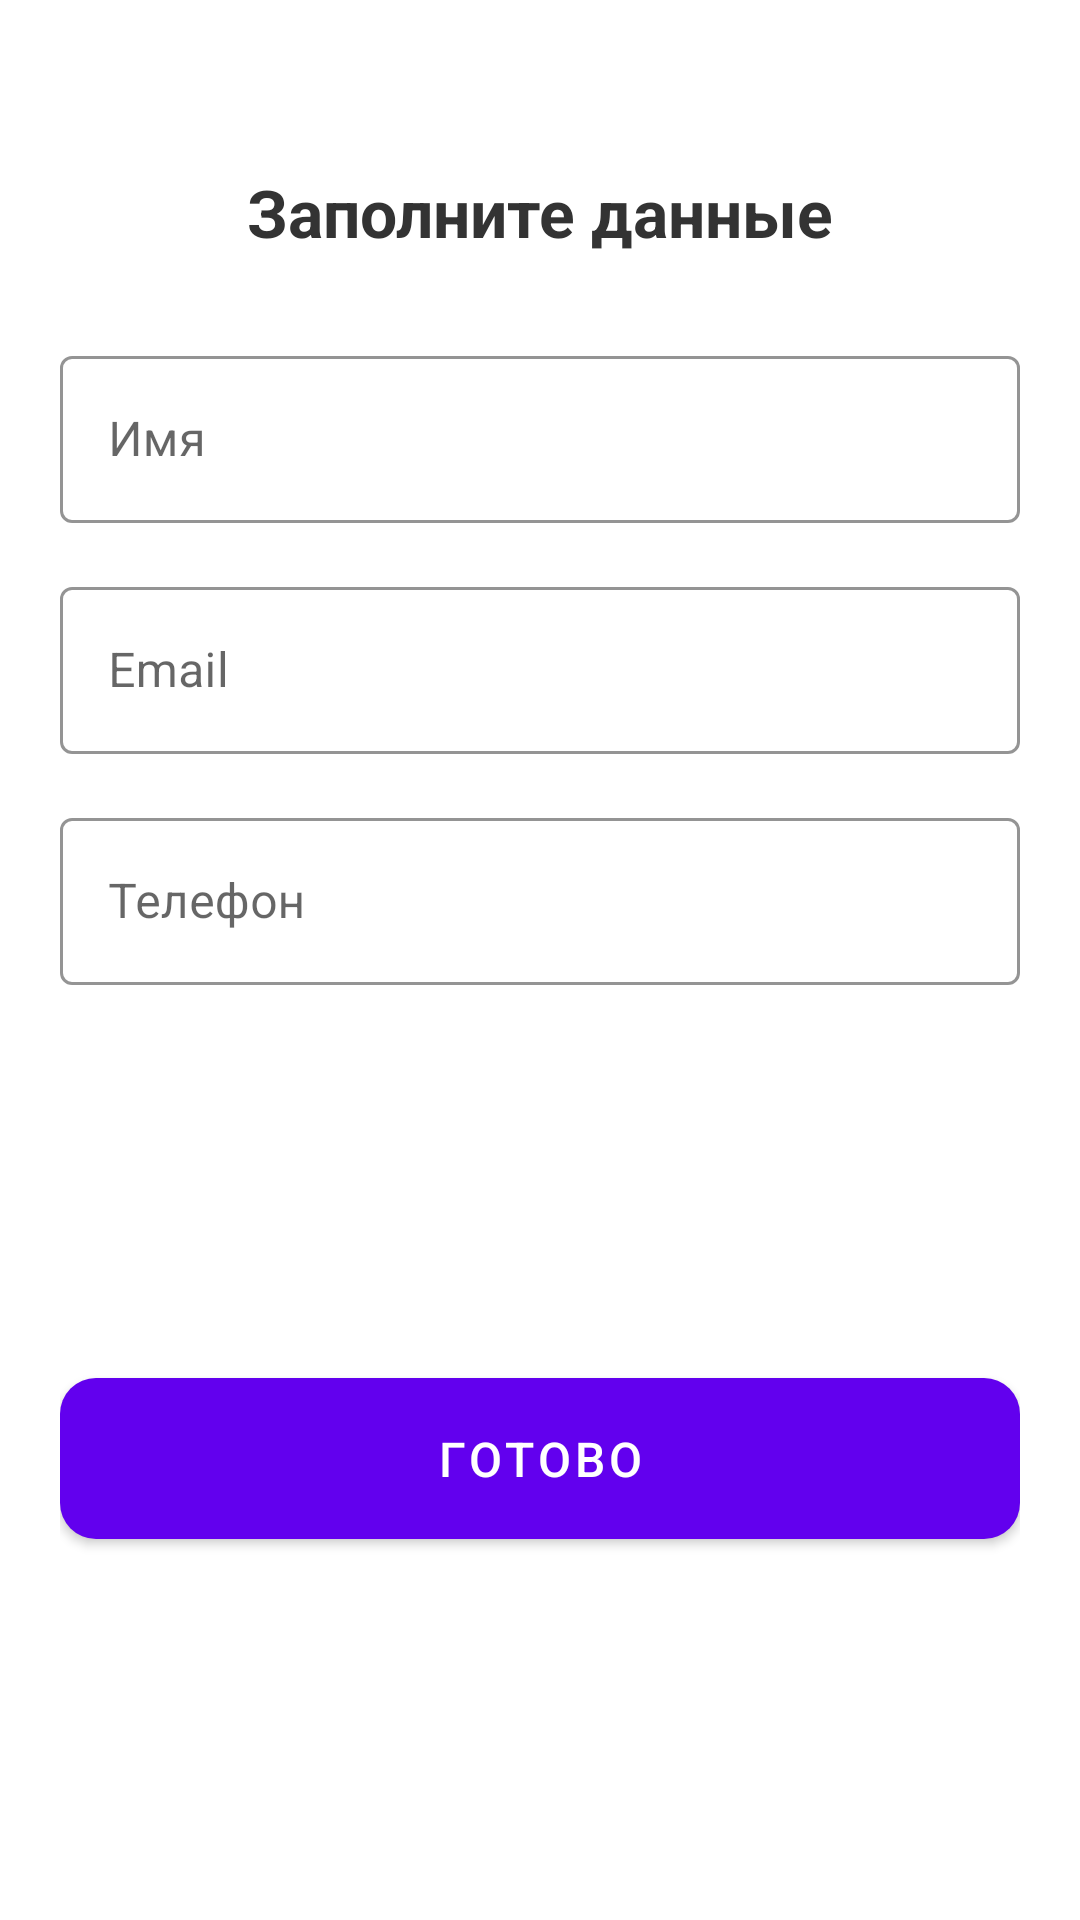

Produce the Android XML layout that renders to this screen, including the resource entries it uses.
<!-- AndroidManifest.xml: application theme AppTheme -->
<!-- res/layout/auth_dialog.xml -->
<?xml version="1.0" encoding="utf-8"?>
<androidx.constraintlayout.widget.ConstraintLayout
    xmlns:android="http://schemas.android.com/apk/res/android"
    xmlns:app="http://schemas.android.com/apk/res-auto"
    android:layout_width="match_parent"
    android:layout_height="wrap_content"
    android:padding="20dp"
    android:background="@drawable/bg_dialog">

    <ImageButton
        android:id="@+id/close_auth_ibtn"
        android:layout_width="48dp"
        android:layout_height="48dp"
        android:background="?attr/selectableItemBackgroundBorderless"
        android:src="@drawable/ic_close"
        app:tint="#666"
        app:layout_constraintEnd_toEndOf="parent"
        app:layout_constraintTop_toTopOf="parent" />

    <TextView
        android:id="@+id/auth_title_tv"
        android:layout_width="0dp"
        android:layout_height="wrap_content"
        android:text="@string/fill_fields_str"
        android:textColor="#333"
        android:textSize="22sp"
        android:textStyle="bold"
        android:gravity="center"
        android:layout_marginTop="36dp"
        android:layout_marginHorizontal="16dp"
        app:layout_constraintEnd_toEndOf="parent"
        app:layout_constraintStart_toStartOf="parent"
        app:layout_constraintTop_toTopOf="parent" />

    <com.google.android.material.textfield.TextInputLayout
        android:id="@+id/name_layout"
        style="@style/Widget.MaterialComponents.TextInputLayout.OutlinedBox"
        android:layout_width="0dp"
        android:layout_height="wrap_content"
        android:layout_marginTop="28dp"
        android:hint="@string/name_str"
        app:boxStrokeColor="@color/colorPrimary"
        app:hintTextColor="@color/colorPrimary"
        app:layout_constraintEnd_toEndOf="parent"
        app:layout_constraintStart_toStartOf="parent"
        app:layout_constraintTop_toBottomOf="@+id/auth_title_tv">

        <com.google.android.material.textfield.TextInputEditText
            android:id="@+id/name_et"
            android:layout_width="match_parent"
            android:layout_height="wrap_content"
            android:inputType="textPersonName" />
    </com.google.android.material.textfield.TextInputLayout>

    <com.google.android.material.textfield.TextInputLayout
        android:id="@+id/email_layout"
        style="@style/Widget.MaterialComponents.TextInputLayout.OutlinedBox"
        android:layout_width="0dp"
        android:layout_height="wrap_content"
        android:layout_marginTop="16dp"
        android:hint="@string/email_str"
        app:boxStrokeColor="@color/colorPrimary"
        app:hintTextColor="@color/colorPrimary"
        app:layout_constraintEnd_toEndOf="parent"
        app:layout_constraintStart_toStartOf="parent"
        app:layout_constraintTop_toBottomOf="@+id/name_layout">

        <com.google.android.material.textfield.TextInputEditText
            android:id="@+id/email_et"
            android:layout_width="match_parent"
            android:layout_height="wrap_content"
            android:inputType="textEmailAddress" />
    </com.google.android.material.textfield.TextInputLayout>

    <com.google.android.material.textfield.TextInputLayout
        android:id="@+id/phone_layout"
        style="@style/Widget.MaterialComponents.TextInputLayout.OutlinedBox"
        android:layout_width="0dp"
        android:layout_height="wrap_content"
        android:layout_marginTop="16dp"
        android:hint="@string/phone_str"
        app:boxStrokeColor="@color/colorPrimary"
        app:hintTextColor="@color/colorPrimary"
        app:layout_constraintEnd_toEndOf="parent"
        app:layout_constraintStart_toStartOf="parent"
        app:layout_constraintTop_toBottomOf="@+id/email_layout">

        <com.google.android.material.textfield.TextInputEditText
            android:id="@+id/phone_et"
            android:layout_width="match_parent"
            android:layout_height="wrap_content"
            android:inputType="phone" />
    </com.google.android.material.textfield.TextInputLayout>

    <com.google.android.material.button.MaterialButton
        android:id="@+id/done_auth_btn"
        android:layout_width="match_parent"
        android:layout_height="wrap_content"
        android:text="@string/done_str"
        android:padding="16dp"
        android:layout_marginTop="32dp"
        android:layout_marginBottom="8dp"
        android:textSize="16sp"
        app:cornerRadius="12dp"
        app:layout_constraintBottom_toBottomOf="parent"
        app:layout_constraintEnd_toEndOf="parent"
        app:layout_constraintStart_toStartOf="parent"
        app:layout_constraintTop_toBottomOf="@+id/phone_layout" />

</androidx.constraintlayout.widget.ConstraintLayout>
<!-- resources referenced by this layout -->
<resources>
  <string name="done_str">Готово</string>
  <string name="email_str">Email</string>
  <string name="fill_fields_str">Заполните данные</string>
  <string name="name_str">Имя</string>
  <string name="phone_str">Телефон</string>
  <style name="AppTheme" parent="Theme.MaterialComponents.Light.NoActionBar">
          <item name="colorPrimary">@color/colorPrimary</item>
          <item name="colorPrimaryDark">@color/colorPrimaryDark</item>
          <item name="colorAccent">@color/colorAccent</item>
  
          
          <item name="android:windowTranslucentStatus">false</item>
          <item name="android:windowTranslucentNavigation">false</item>
      </style>
  <!-- not gathered from this repository: default colours our renderer supplied (Android Studio template values) -->
  <color name="colorPrimary">#FF6200EE</color>
  <color name="colorPrimaryDark">#FF3700B3</color>
  <color name="colorAccent">#FF03DAC5</color>
</resources>
